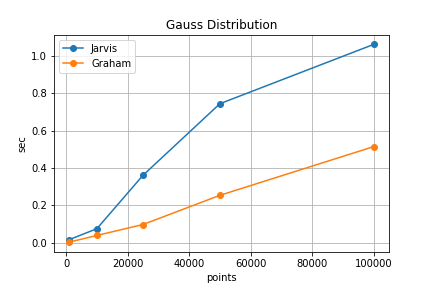

Data behind this chart, as committed beside it:
points, Jarvis, Graham
1000, 0.01721, 0.00399
10000, 0.07577, 0.03959
25000, 0.361, 0.09811
50000, 0.7435, 0.254
100000, 1.06, 0.5141
